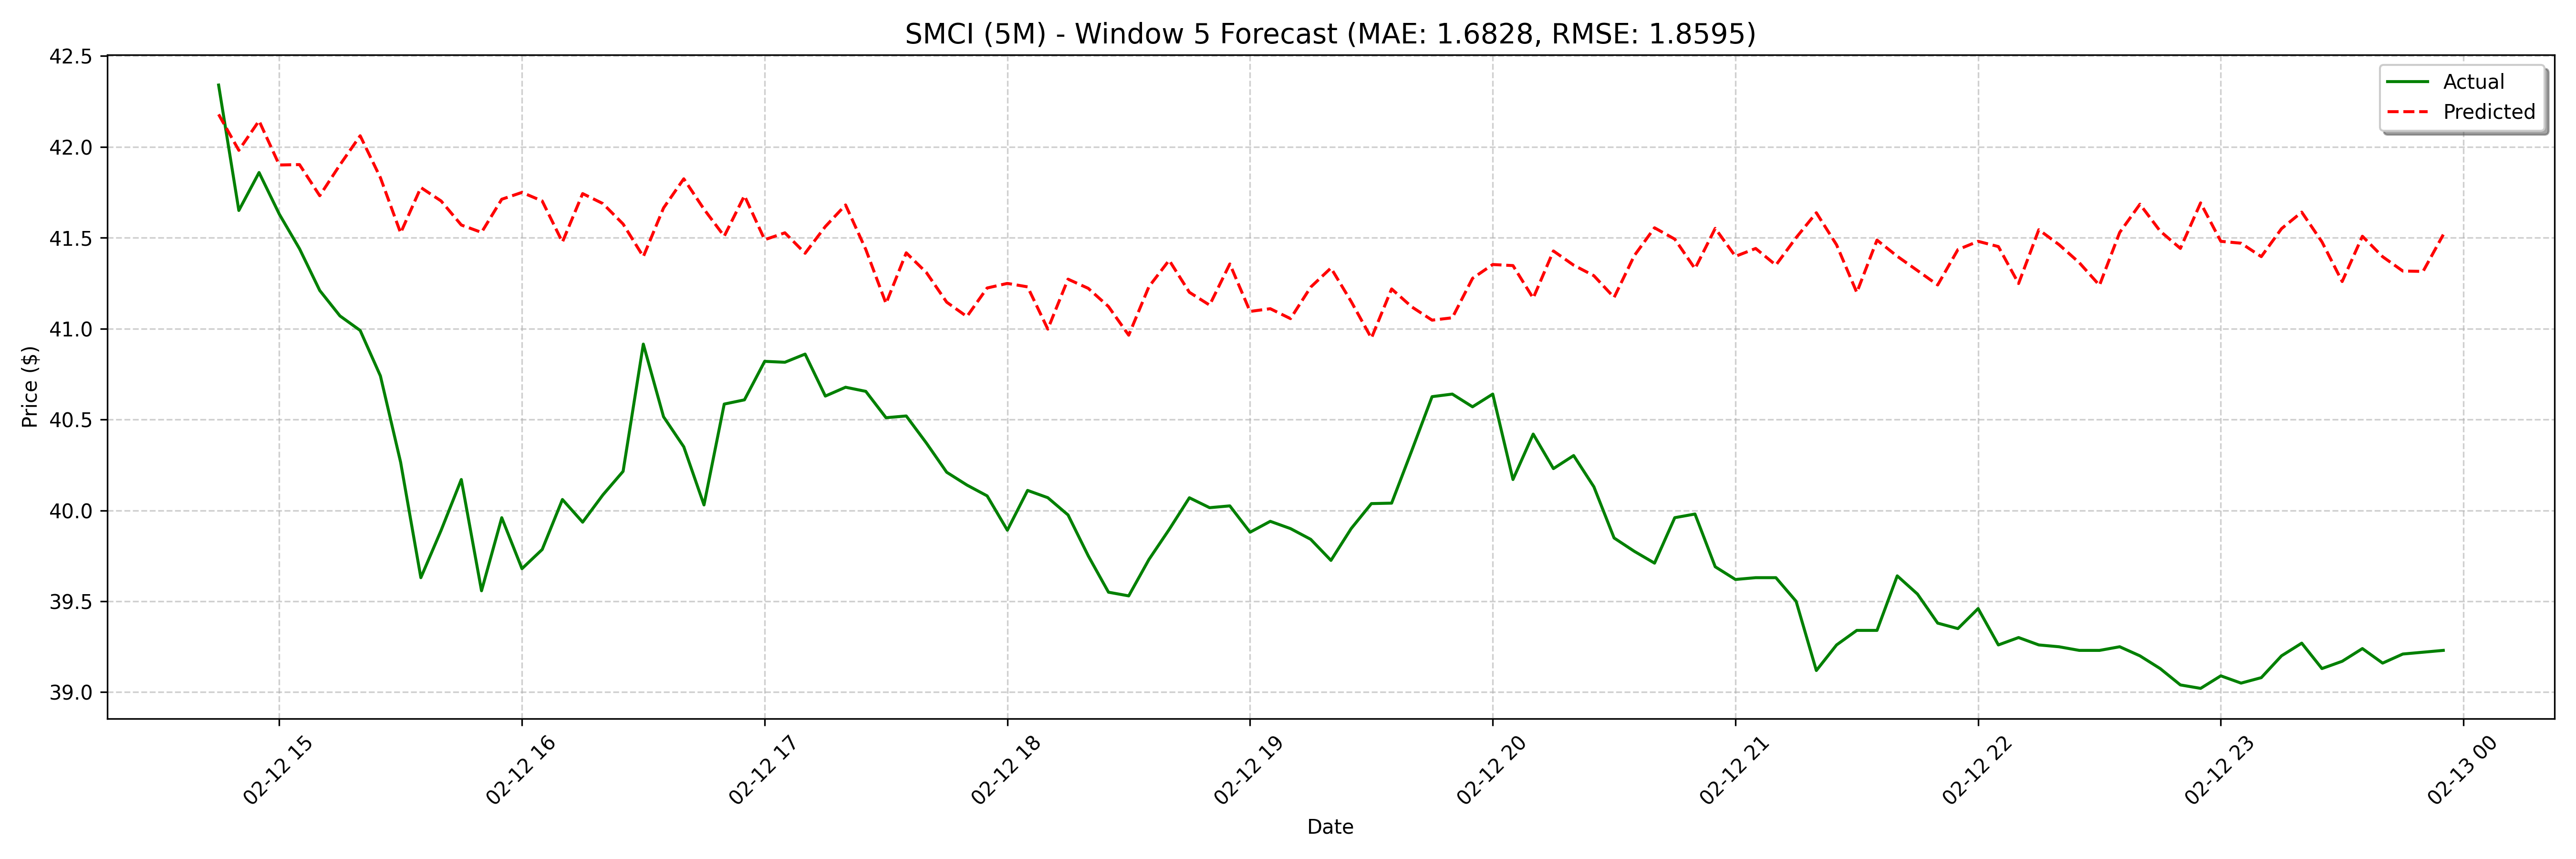

The table this chart was drawn from, first rows:
date, actual, forecast
2025-02-12 14:45:00, 42.34, 42.18
2025-02-12 14:50:00, 41.65, 41.98
2025-02-12 14:55:00, 41.86, 42.14
2025-02-12 15:00:00, 41.63, 41.9
2025-02-12 15:05:00, 41.44, 41.9
2025-02-12 15:10:00, 41.21, 41.73
2025-02-12 15:15:00, 41.07, 41.9
2025-02-12 15:20:00, 40.99, 42.06
2025-02-12 15:25:00, 40.74, 41.83
2025-02-12 15:30:00, 40.26, 41.53
2025-02-12 15:35:00, 39.63, 41.78
2025-02-12 15:40:00, 39.89, 41.7
2025-02-12 15:45:00, 40.17, 41.57
2025-02-12 15:50:00, 39.56, 41.53
2025-02-12 15:55:00, 39.96, 41.71
2025-02-12 16:00:00, 39.68, 41.75
2025-02-12 16:05:00, 39.78, 41.7
2025-02-12 16:10:00, 40.06, 41.48
2025-02-12 16:15:00, 39.94, 41.74
2025-02-12 16:20:00, 40.09, 41.69
2025-02-12 16:25:00, 40.22, 41.58
2025-02-12 16:30:00, 40.92, 41.4
2025-02-12 16:35:00, 40.51, 41.66
2025-02-12 16:40:00, 40.35, 41.82
2025-02-12 16:45:00, 40.03, 41.66
2025-02-12 16:50:00, 40.58, 41.51
2025-02-12 16:55:00, 40.61, 41.73
2025-02-12 17:00:00, 40.82, 41.49
2025-02-12 17:05:00, 40.81, 41.53
2025-02-12 17:10:00, 40.86, 41.41
2025-02-12 17:15:00, 40.63, 41.56
2025-02-12 17:20:00, 40.68, 41.68
2025-02-12 17:25:00, 40.65, 41.44
2025-02-12 17:30:00, 40.51, 41.14
2025-02-12 17:35:00, 40.52, 41.42
2025-02-12 17:40:00, 40.37, 41.31
2025-02-12 17:45:00, 40.21, 41.15
2025-02-12 17:50:00, 40.14, 41.07
2025-02-12 17:55:00, 40.08, 41.22
2025-02-12 18:00:00, 39.89, 41.25
2025-02-12 18:05:00, 40.11, 41.23
2025-02-12 18:10:00, 40.07, 41
2025-02-12 18:15:00, 39.98, 41.27
2025-02-12 18:20:00, 39.75, 41.22
2025-02-12 18:25:00, 39.55, 41.12
2025-02-12 18:30:00, 39.53, 40.96
2025-02-12 18:35:00, 39.73, 41.23
2025-02-12 18:40:00, 39.9, 41.38
2025-02-12 18:45:00, 40.07, 41.2
2025-02-12 18:50:00, 40.01, 41.13
2025-02-12 18:55:00, 40.03, 41.36
2025-02-12 19:00:00, 39.88, 41.09
2025-02-12 19:05:00, 39.94, 41.11
2025-02-12 19:10:00, 39.9, 41.06
2025-02-12 19:15:00, 39.84, 41.23
2025-02-12 19:20:00, 39.72, 41.33
2025-02-12 19:25:00, 39.9, 41.15
2025-02-12 19:30:00, 40.04, 40.95
2025-02-12 19:35:00, 40.04, 41.22
2025-02-12 19:40:00, 40.33, 41.12
... 68 more rows
